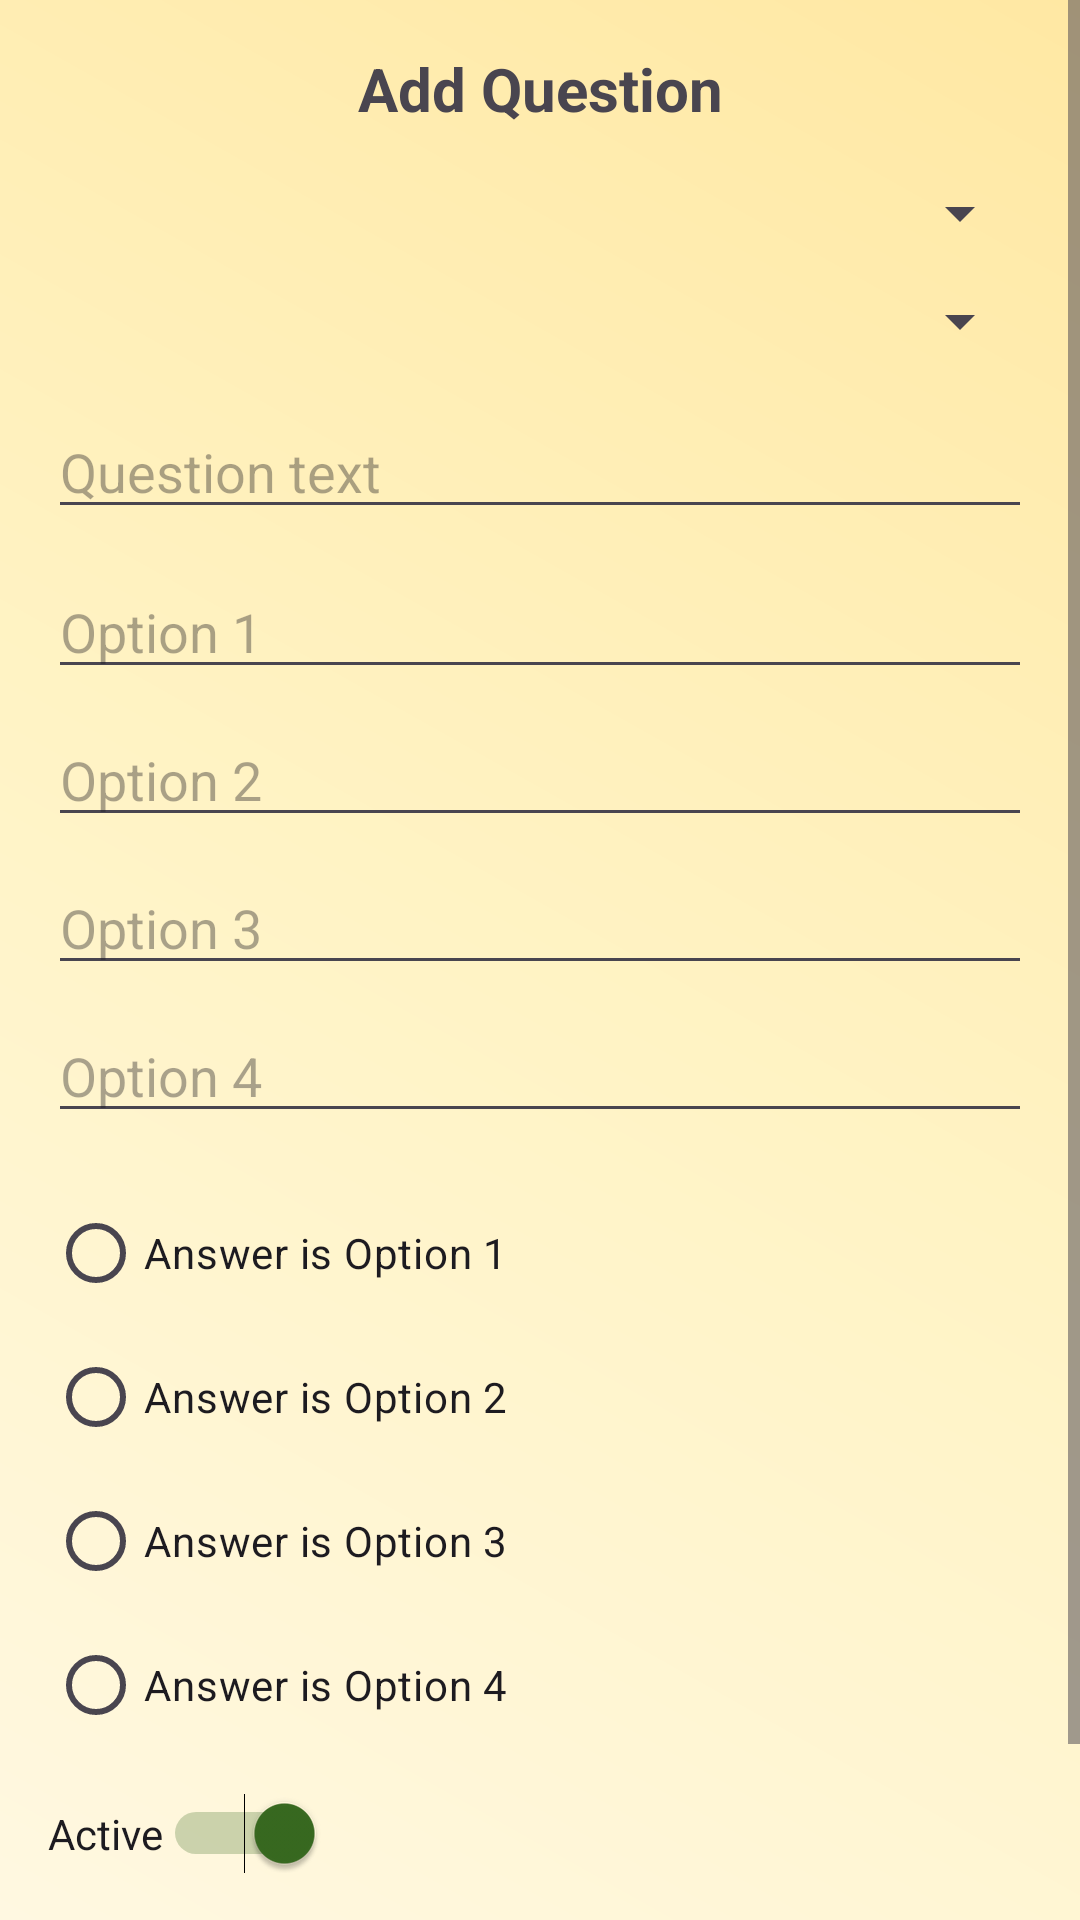

Reconstruct the res/layout file that produces this screen, plus the resources it refers to.
<!-- AndroidManifest.xml: application theme Theme.Project22 -->
<!-- res/layout/activity_add_question.xml -->
<?xml version="1.0" encoding="utf-8"?>
<ScrollView xmlns:android="http://schemas.android.com/apk/res/android"
    xmlns:app="http://schemas.android.com/apk/res-auto"
    xmlns:tools="http://schemas.android.com/tools"
    android:layout_width="match_parent"
    android:layout_height="match_parent"
    tools:context=".AddQuestionActivity">

    <androidx.constraintlayout.widget.ConstraintLayout
        android:layout_width="match_parent"
        android:layout_height="wrap_content"
        android:padding="16dp">

        <TextView
            android:id="@+id/tvTitle"
            android:layout_width="wrap_content"
            android:layout_height="wrap_content"
            android:text="Add Question"
            android:textStyle="bold"
            android:textSize="20sp"
            app:layout_constraintTop_toTopOf="parent"
            app:layout_constraintStart_toStartOf="parent"
            app:layout_constraintEnd_toEndOf="parent" />

        <Spinner
            android:id="@+id/spSubject"
            android:layout_width="0dp"
            android:layout_height="wrap_content"
            app:layout_constraintTop_toBottomOf="@id/tvTitle"
            app:layout_constraintStart_toStartOf="parent"
            app:layout_constraintEnd_toEndOf="parent"
            android:layout_marginTop="16dp" />

        <Spinner
            android:id="@+id/spDifficulty"
            android:layout_width="0dp"
            android:layout_height="wrap_content"
            app:layout_constraintTop_toBottomOf="@id/spSubject"
            app:layout_constraintStart_toStartOf="parent"
            app:layout_constraintEnd_toEndOf="parent"
            android:layout_marginTop="12dp" />

        <EditText
            android:id="@+id/etQuestion"
            android:layout_width="0dp"
            android:layout_height="wrap_content"
            android:hint="Question text"
            android:inputType="textMultiLine"
            app:layout_constraintTop_toBottomOf="@id/spDifficulty"
            app:layout_constraintStart_toStartOf="parent"
            app:layout_constraintEnd_toEndOf="parent"
            android:layout_marginTop="16dp" />

        <EditText
            android:id="@+id/etOpt1"
            android:layout_width="0dp"
            android:layout_height="wrap_content"
            android:hint="Option 1"
            app:layout_constraintTop_toBottomOf="@id/etQuestion"
            app:layout_constraintStart_toStartOf="parent"
            app:layout_constraintEnd_toEndOf="parent"
            android:layout_marginTop="12dp" />

        <EditText
            android:id="@+id/etOpt2"
            android:layout_width="0dp"
            android:layout_height="wrap_content"
            android:hint="Option 2"
            app:layout_constraintTop_toBottomOf="@id/etOpt1"
            app:layout_constraintStart_toStartOf="parent"
            app:layout_constraintEnd_toEndOf="parent"
            android:layout_marginTop="8dp" />

        <EditText
            android:id="@+id/etOpt3"
            android:layout_width="0dp"
            android:layout_height="wrap_content"
            android:hint="Option 3"
            app:layout_constraintTop_toBottomOf="@id/etOpt2"
            app:layout_constraintStart_toStartOf="parent"
            app:layout_constraintEnd_toEndOf="parent"
            android:layout_marginTop="8dp" />

        <EditText
            android:id="@+id/etOpt4"
            android:layout_width="0dp"
            android:layout_height="wrap_content"
            android:hint="Option 4"
            app:layout_constraintTop_toBottomOf="@id/etOpt3"
            app:layout_constraintStart_toStartOf="parent"
            app:layout_constraintEnd_toEndOf="parent"
            android:layout_marginTop="8dp" />

        <RadioGroup
            android:id="@+id/rgAnswer"
            android:layout_width="0dp"
            android:layout_height="wrap_content"
            app:layout_constraintTop_toBottomOf="@id/etOpt4"
            app:layout_constraintStart_toStartOf="parent"
            app:layout_constraintEnd_toEndOf="parent"
            android:layout_marginTop="16dp"
            android:orientation="vertical">

            <RadioButton
                android:id="@+id/rbA1"
                android:layout_width="wrap_content"
                android:layout_height="wrap_content"
                android:text="Answer is Option 1" />

            <RadioButton
                android:id="@+id/rbA2"
                android:layout_width="wrap_content"
                android:layout_height="wrap_content"
                android:text="Answer is Option 2" />

            <RadioButton
                android:id="@+id/rbA3"
                android:layout_width="wrap_content"
                android:layout_height="wrap_content"
                android:text="Answer is Option 3" />

            <RadioButton
                android:id="@+id/rbA4"
                android:layout_width="wrap_content"
                android:layout_height="wrap_content"
                android:text="Answer is Option 4" />
        </RadioGroup>

        <Switch
            android:id="@+id/swActive"
            android:layout_width="wrap_content"
            android:layout_height="wrap_content"
            android:text="Active"
            android:checked="true"
            app:layout_constraintTop_toBottomOf="@id/rgAnswer"
            app:layout_constraintStart_toStartOf="parent"
            android:layout_marginTop="12dp" />

        <Button
            android:id="@+id/btnSave"
            android:layout_width="0dp"
            android:layout_height="wrap_content"
            android:text="Save Question"
            app:layout_constraintTop_toBottomOf="@id/swActive"
            app:layout_constraintStart_toStartOf="parent"
            app:layout_constraintEnd_toEndOf="parent"
            android:layout_marginTop="16dp" />

    </androidx.constraintlayout.widget.ConstraintLayout>
</ScrollView>
<!-- resources referenced by this layout -->
<resources>
  <style name="Theme.Project22" parent="Base.Theme.Project22" />
  <style name="Base.Theme.Project22" parent="Theme.Material3.Light.NoActionBar">
          
          <item name="colorPrimary">@color/md_primary</item>
          <item name="colorOnPrimary">@color/md_onPrimary</item>
          <item name="colorPrimaryContainer">@color/md_primaryContainer</item>
          <item name="colorOnPrimaryContainer">@color/md_onPrimaryContainer</item>
  
          <item name="colorSecondary">@color/md_secondary</item>
          <item name="colorOnSecondary">@color/md_onSecondary</item>
          <item name="colorSecondaryContainer">@color/md_secondaryContainer</item>
          <item name="colorOnSecondaryContainer">@color/md_onSecondaryContainer</item>
  
          <item name="colorTertiary">@color/md_tertiary</item>
          <item name="colorOnTertiary">@color/md_onTertiary</item>
          <item name="colorTertiaryContainer">@color/md_tertiaryContainer</item>
          <item name="colorOnTertiaryContainer">@color/md_onTertiaryContainer</item>
  
          <item name="android:windowBackground">@drawable/bg_app_gradient</item>
          <item name="colorSurface">@color/md_surface</item>
          <item name="colorOnSurface">@color/md_onSurface</item>
          <item name="android:navigationBarColor">@color/md_primaryContainer</item>
      </style>
  <color name="md_primary">#6750A4</color>
  <color name="md_onPrimary">#FFFFFF</color>
  <color name="md_primaryContainer">#EADDFF</color>
  <color name="md_onPrimaryContainer">#21005D</color>
  <color name="md_secondary">#386A20</color>
  <color name="md_onSecondary">#FFFFFF</color>
  <color name="md_secondaryContainer">#C7F0A6</color>
  <color name="md_onSecondaryContainer">#0F3900</color>
  <color name="md_tertiary">#006C6A</color>
  <color name="md_onTertiary">#FFFFFF</color>
  <color name="md_tertiaryContainer">#6FF7F3</color>
  <color name="md_onTertiaryContainer">#00201F</color>
  <!-- drawable bg_app_gradient (drawable) -->
  <?xml version="1.0" encoding="utf-8"?>
  <shape xmlns:android="http://schemas.android.com/apk/res/android" android:shape="rectangle">
      <gradient
          android:type="linear"
          android:angle="45"
          android:startColor="#FFF8E1"
          android:centerColor="#FFF3C4"
          android:endColor="#FFE8A3" />
  </shape>
  <color name="md_surface">#FFFCFF</color>
  <color name="md_onSurface">#1D1B20</color>
</resources>
